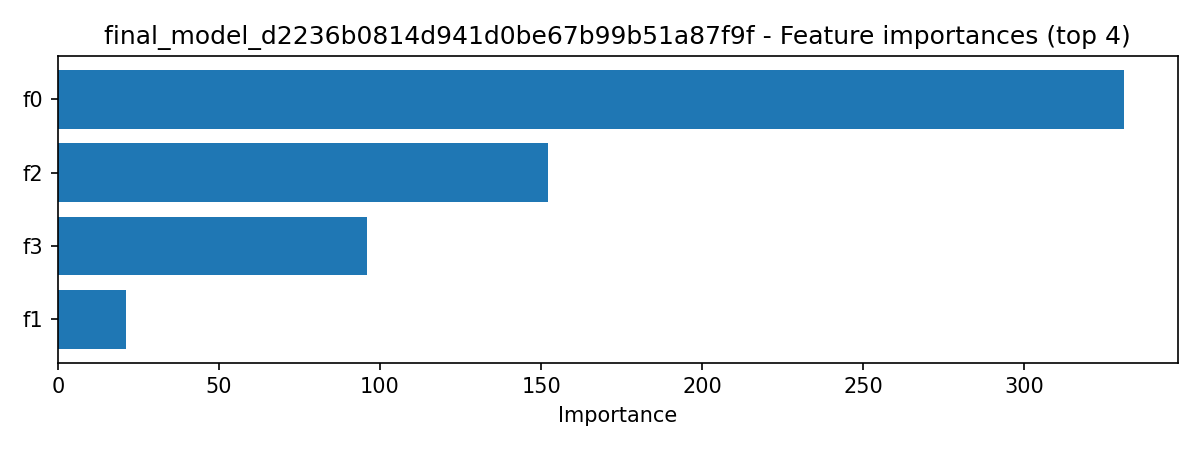

The data file committed next to this chart (first rows):
feature, importance
f0, 331
f2, 152
f3, 96
f1, 21
